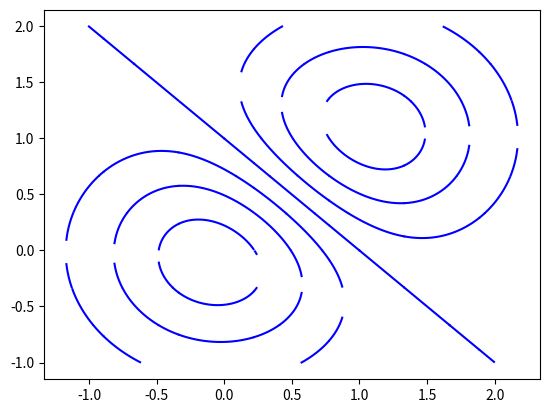

Generate this figure with matplotlib:
# -*- coding: utf-8 -*-
"""
Created on Tue Oct 15 17:15:16 2019

[redacted]
"""

def find_seed(g, c=0, eps=2**(-26)):
    """
    recherche d'une solution de t de [0,1] tq g(t) = c,
    à condition que c soit dans [g(0),g(1)]
    """
    a, b = g(0),g(1)
    ta, tb = 0, 1
    if a > b:
        a, b = b, a
        ta, tb = tb, ta
    try:
        if c < a or c > b :
            raise ValueError
    except ValueError:
        return(None)
    #invariants: f(ta)=a<=c<=b=f(tb)
    t = (ta + tb)/2
    while abs(g(t)-c) > eps :
        if g(t) < c:
            a = g(t)
            ta = t
        else:
            b = g(t)
            tb = t
        t = (ta + tb)/2
    return t

import numpy as np

def simple_contour(f,c=0.0,delta = 0.01):
    """
    renvoie une partie de courbe de niveau
    """
    x = np.arange(0,1,delta)
    y = np.zeros(len(x),dtype = float)
    for i,xi in enumerate(x):
        yi = find_seed(lambda t : f(xi,t),c)
        if yi == None:
            y[i] = None
        else:
            y[i] = yi
    return(x,y)

def contour(f, c=0.0, xc=[0.0,1.0], yc=[0.0,1.0], delta=0.01):
    """
    renvoie des fragments pour chaque case du quadrillage (xc,yc)
    """
    nx = len(xc)
    ny = len(yc)
    xs = []
    ys = []
    for i in range(0,nx-1):
        xa,xb = xc[i],xc[i+1]
        for j in range(0,ny-1):
            ya,yb = yc[j],yc[j+1]
            def ftilde(tx,ty):
                """
                fonction de [0,1]X[0,1]
                """
                return(f(xa+(xb-xa)*tx,ya+(yb-ya)*ty))
            TX,TY = simple_contour(ftilde,c,delta)
            x,y = (xb-xa)*TX + xa, (yb-ya)*TY + ya
            xs.append(x)
            ys.append(y)
    return(xs,ys)

from math import *

def f(x,y):
    return(2*(exp(-x**2-y**2)-exp(-(x-1)**2-(y-1)**2)))

def g(x,y):
    return(sqrt(x**2+y**2))

import matplotlib.pyplot as plt
for c in [-1.5,-1,-0.5,0,0.5,1,1.5]:
    xc, yc = np.linspace(-2.,3.,10), np.linspace(-1.,2.,10)
    xs, ys = contour(f,c,xc,yc)
    for x,y in zip(xs,ys):
        plt.plot(x,y,'-b', label ='c=5')
plt.show()

